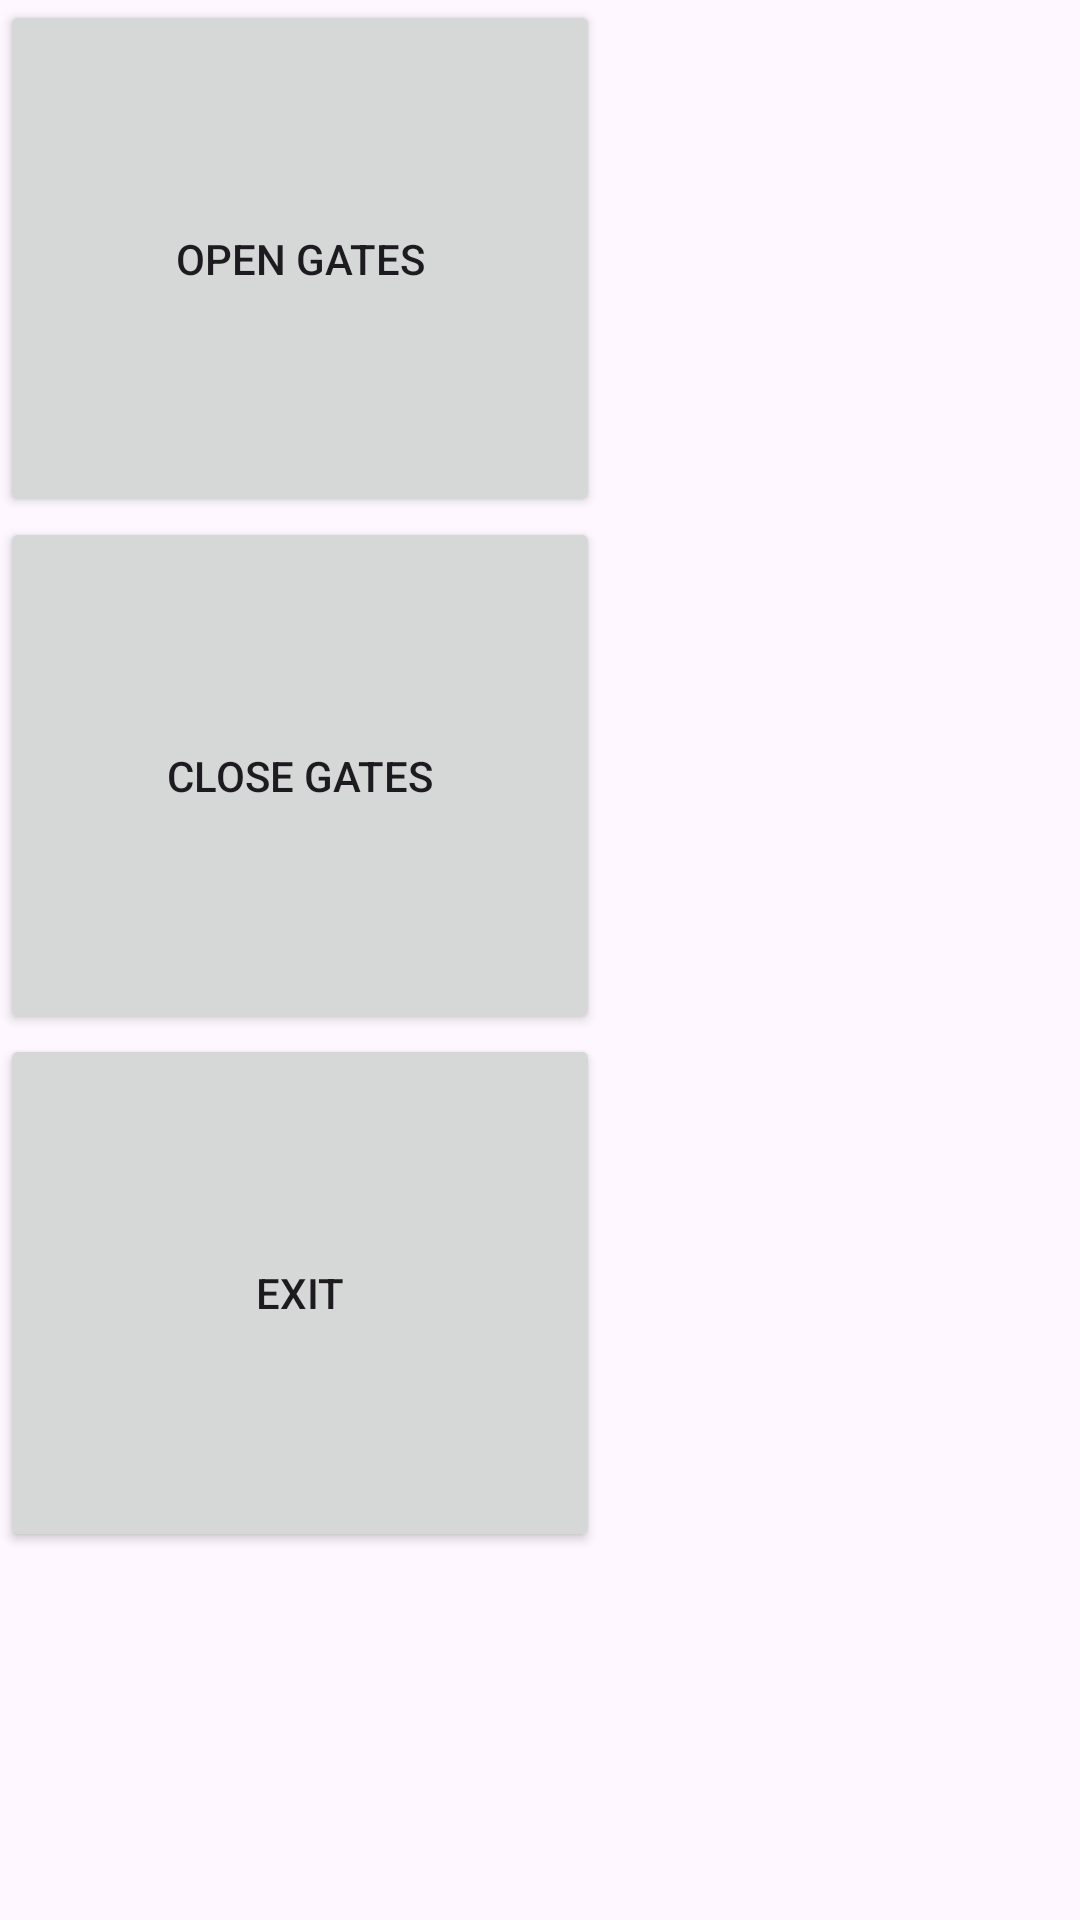

Write the Android layout XML for this screen, with the resource values it uses.
<!-- AndroidManifest.xml: application theme Theme.FirstAndroidKotlinApp -->
<!-- res/layout/activity_main.xml -->
<?xml version="1.0" encoding="utf-8"?>
<LinearLayout xmlns:android="http://schemas.android.com/apk/res/android"
    android:layout_width="match_parent"
    android:layout_height="match_parent"
    android:orientation="vertical"
    android:weightSum="4"
    >

    <Button
        android:layout_weight="1"
        android:layout_width="200dp"
        android:layout_height="50dp"
        android:text="Open Gates" />

    <Button
        android:layout_weight="1"
        android:layout_width="200dp"
        android:layout_height="50dp"
        android:text="Close Gates" />

    <Button
        android:layout_weight="1"
        android:layout_width="200dp"
        android:layout_height="50dp"
        android:text="Exit" />

</LinearLayout>
<!-- resources referenced by this layout -->
<resources>
  <style name="Theme.FirstAndroidKotlinApp" parent="Base.Theme.FirstAndroidKotlinApp" />
  <style name="Base.Theme.FirstAndroidKotlinApp" parent="Theme.Material3.DayNight.NoActionBar">
          
          
      </style>
</resources>
